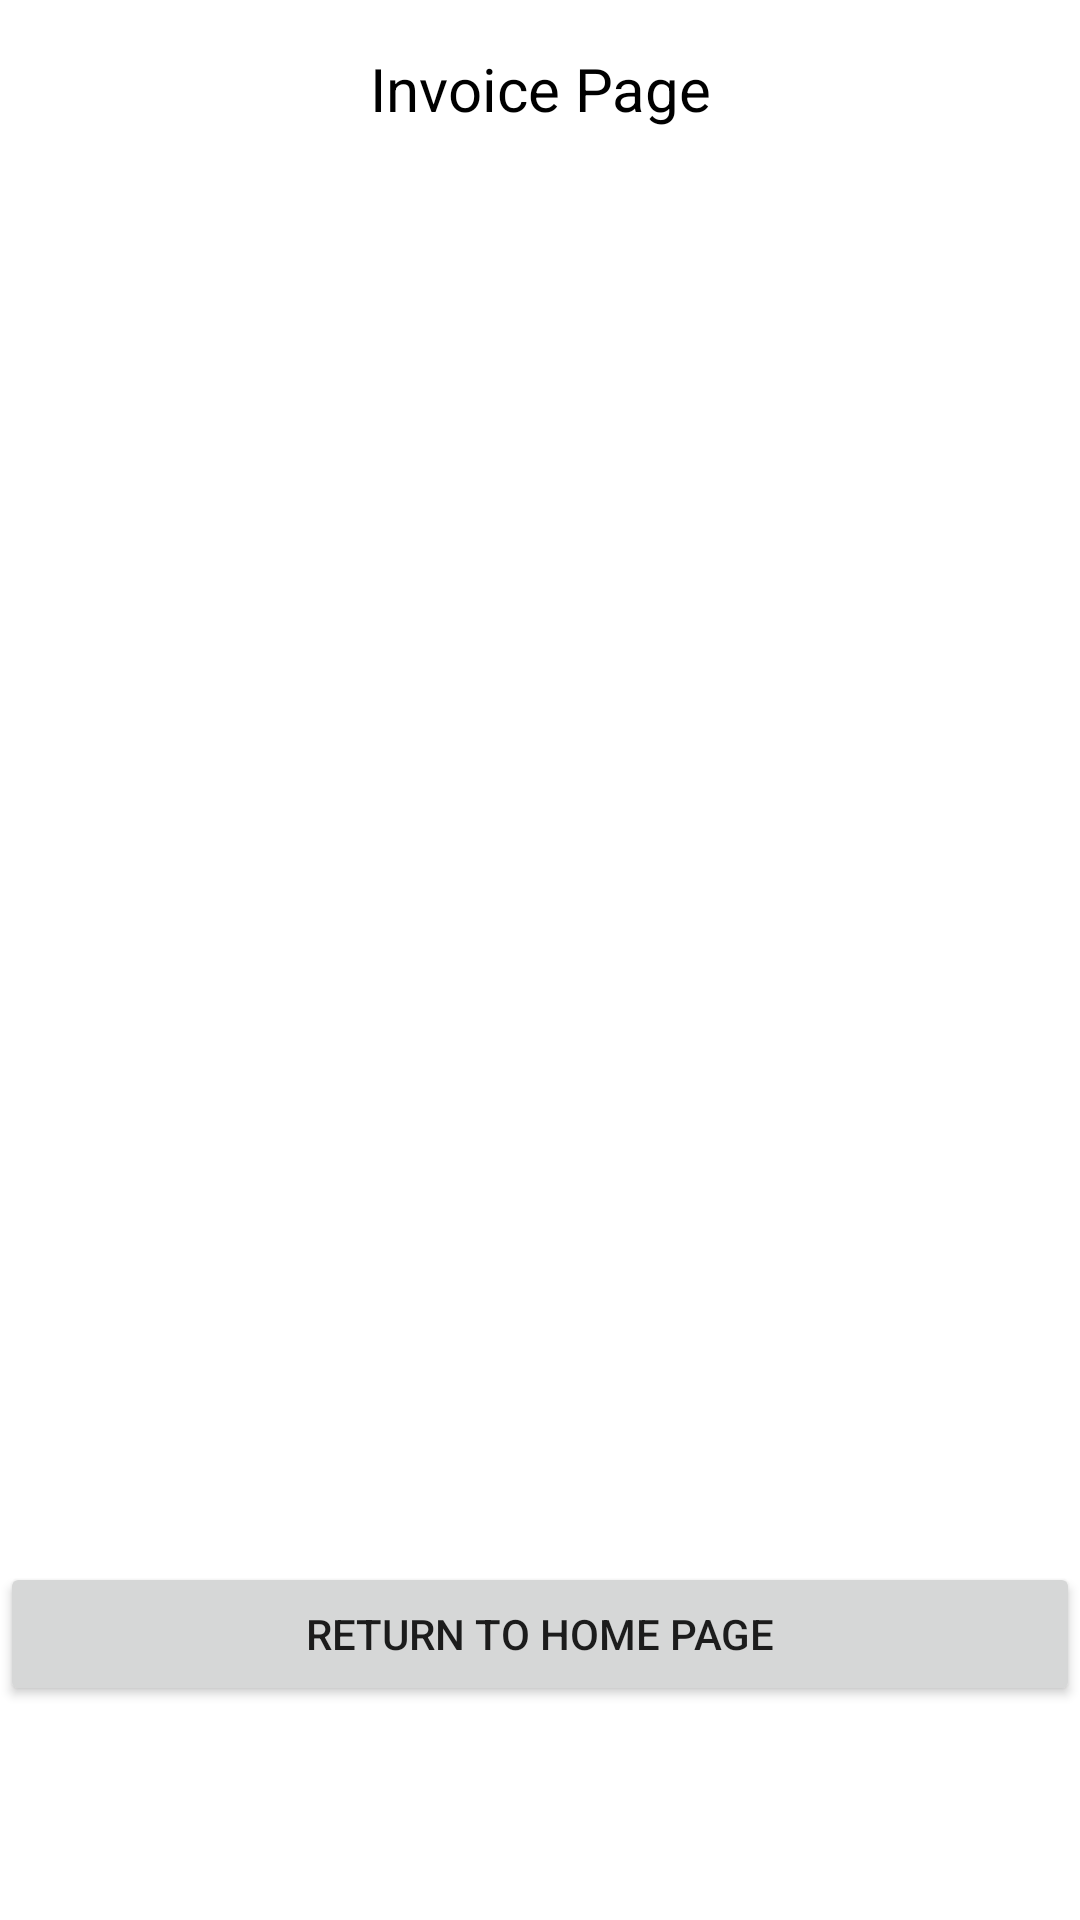

Write the Android layout XML for this screen, with the resource values it uses.
<!-- AndroidManifest.xml: application theme Theme.AquaFinaApp -->
<!-- res/layout/activity_payment_successful.xml -->
<?xml version="1.0" encoding="utf-8"?>
<androidx.constraintlayout.widget.ConstraintLayout xmlns:android="http://schemas.android.com/apk/res/android"
    xmlns:app="http://schemas.android.com/apk/res-auto"
    xmlns:tools="http://schemas.android.com/tools"
    android:layout_width="match_parent"
    android:layout_height="match_parent"
    tools:context=".ui.paymentSuccessful.paymentSuccessful">

    <TextView
        android:id="@+id/tvInvoiceWords"
        android:layout_width="197dp"
        android:layout_height="67dp"
        android:layout_marginTop="16dp"
        android:text="Invoice Page"
        android:textAlignment="center"
        android:textColor="@color/black"
        android:textSize="20dp"
        app:layout_constraintEnd_toEndOf="parent"
        app:layout_constraintStart_toStartOf="parent"
        app:layout_constraintTop_toTopOf="parent">
    </TextView>

    <Button
        android:id="@+id/returnHomeButton"
        android:layout_width="match_parent"
        android:layout_height="wrap_content"
        android:text="Return to Home Page"
        app:layout_constraintBottom_toBottomOf="parent"
        app:layout_constraintEnd_toEndOf="parent"
        app:layout_constraintHorizontal_bias="0.0"
        app:layout_constraintStart_toStartOf="parent"
        app:layout_constraintTop_toBottomOf="@+id/tvInvoiceWords"
        app:layout_constraintVertical_bias="0.86">

    </Button>


</androidx.constraintlayout.widget.ConstraintLayout>
<!-- resources referenced by this layout -->
<resources>
  <color name="black">#FF000000</color>
  <style name="Theme.AquaFinaApp" parent="Theme.MaterialComponents.DayNight.DarkActionBar">
          
          <item name="colorPrimary">@color/purple_500</item>
          <item name="colorPrimaryVariant">@color/purple_700</item>
          <item name="colorOnPrimary">@color/white</item>
          
          <item name="colorSecondary">@color/teal_200</item>
          <item name="colorSecondaryVariant">@color/teal_700</item>
          <item name="colorOnSecondary">@color/black</item>
          
          <item name="android:statusBarColor" tools:targetApi="l">?attr/colorPrimaryVariant</item>
          
      </style>
  <color name="purple_500">#FF6200EE</color>
  <color name="purple_700">#FF3700B3</color>
  <color name="white">#FFFFFFFF</color>
  <color name="teal_200">#FF03DAC5</color>
  <color name="teal_700">#FF018786</color>
</resources>
